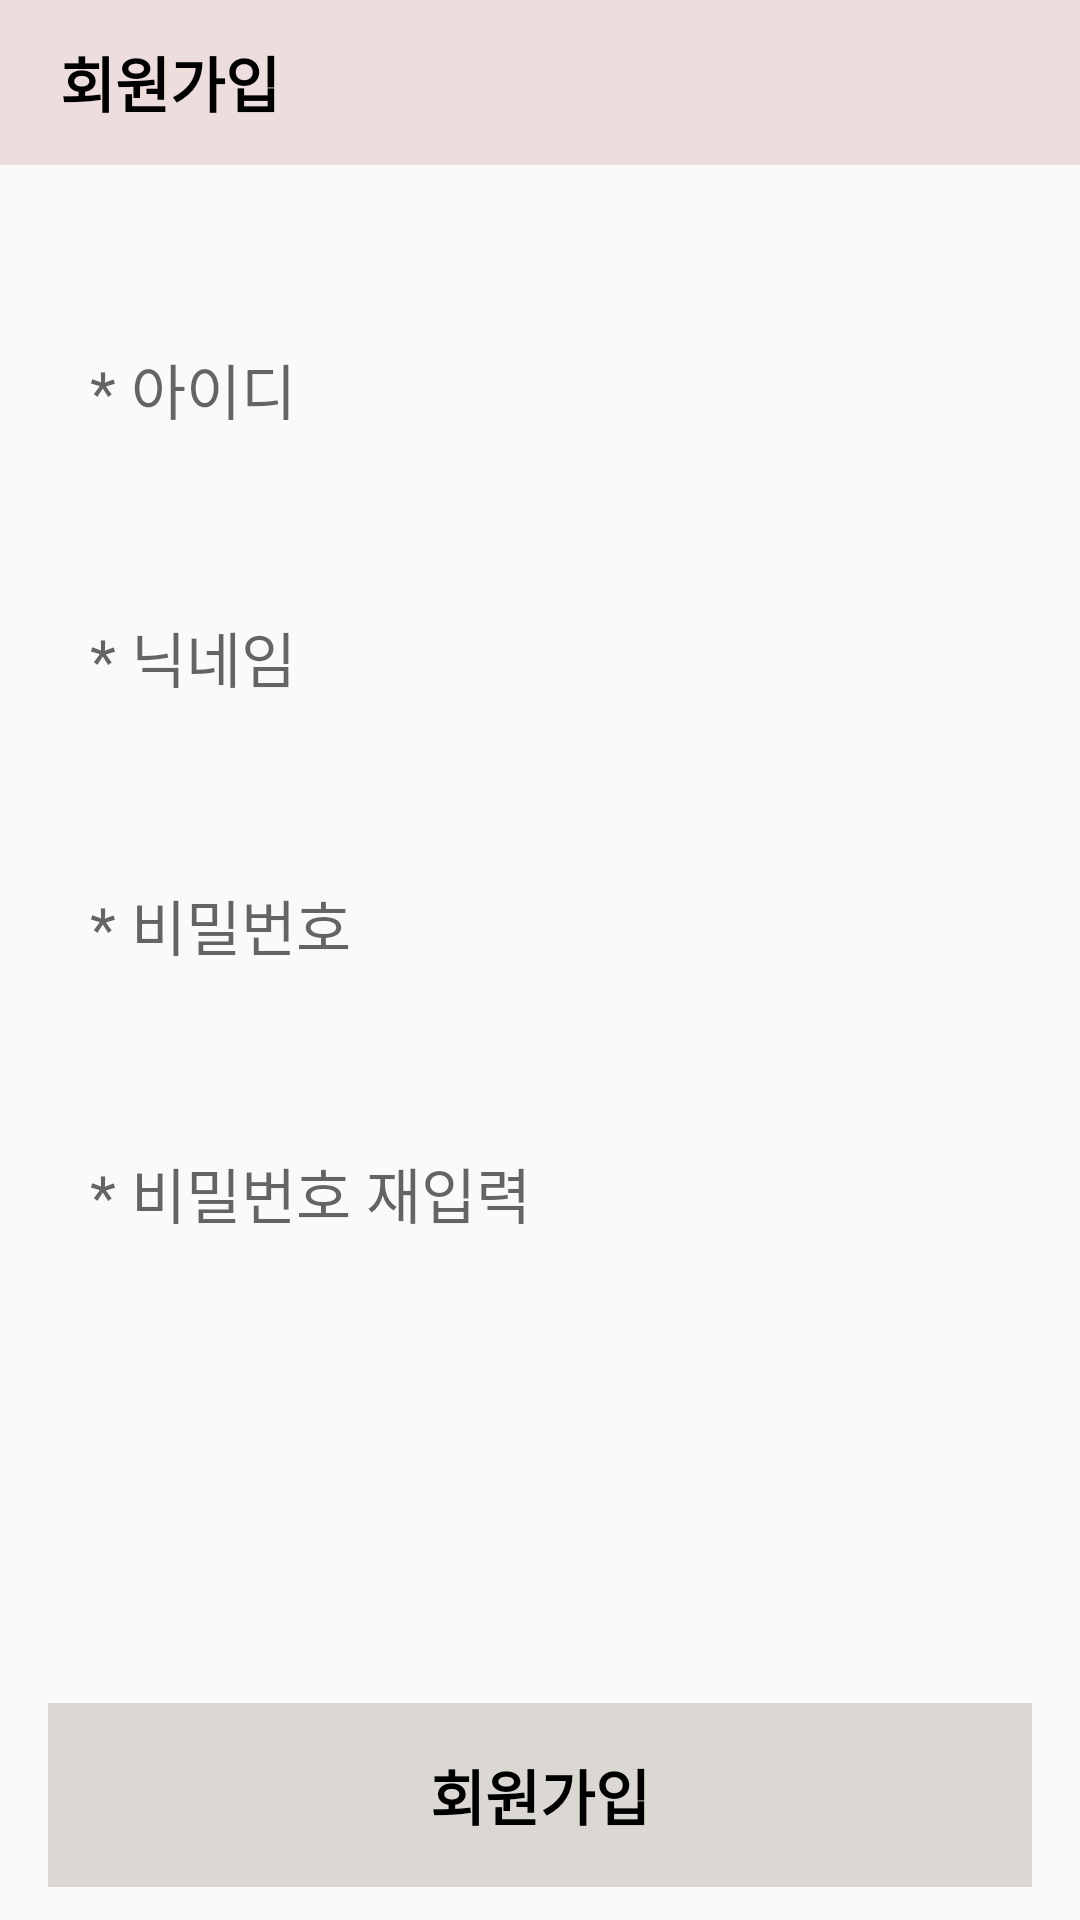

Reconstruct the res/layout file that produces this screen, plus the resources it refers to.
<!-- AndroidManifest.xml: application theme Theme.NovaMarket -->
<!-- res/layout/activity_user_info.xml -->
<?xml version="1.0" encoding="utf-8"?>
<androidx.constraintlayout.widget.ConstraintLayout xmlns:android="http://schemas.android.com/apk/res/android"
    xmlns:app="http://schemas.android.com/apk/res-auto"
    xmlns:tools="http://schemas.android.com/tools"
    android:layout_width="match_parent"
    android:layout_height="match_parent"
    tools:context=".Activity.UserInfo">


    <TextView
        android:id="@+id/textView20"
        android:layout_width="match_parent"
        android:layout_height="55dp"
        android:background="#46C88F8F"
        android:ems="10"
        android:gravity="left|center_vertical"
        android:paddingLeft="20dp"
        android:text="회원가입"
        android:textColor="@color/black"
        android:textSize="20sp"
        android:textStyle="bold"
        app:layout_constraintEnd_toEndOf="parent"
        app:layout_constraintStart_toStartOf="parent"
        app:layout_constraintTop_toTopOf="parent" />

    <EditText
        android:id="@+id/userInfo_id"
        android:layout_width="0dp"
        android:layout_height="wrap_content"
        android:layout_marginTop="40dp"
        android:layout_marginStart="15dp"
        android:layout_marginEnd="15dp"
        android:enabled="false"
        android:background="@drawable/borderline"
        android:hint="* 아이디"
        android:inputType="textEmailAddress"
        android:maxLength="25"
        android:maxLines="1"
        android:paddingStart="15dp"
        android:paddingTop="20dp"
        android:paddingBottom="20dp"
        android:textSize="20sp"
        app:layout_constraintEnd_toEndOf="parent"
        app:layout_constraintStart_toStartOf="parent"
        app:layout_constraintTop_toBottomOf="@+id/textView20" />

    <EditText
        android:id="@+id/userInfo_name"
        android:layout_width="0dp"
        android:layout_height="wrap_content"
        android:layout_marginStart="15dp"
        android:layout_marginTop="20dp"
        android:layout_marginEnd="15dp"
        android:background="@drawable/borderline"
        android:hint="* 닉네임"
        android:inputType="textEmailAddress"
        android:maxLength="25"
        android:maxLines="1"
        android:paddingStart="15dp"
        android:paddingTop="20dp"
        android:paddingBottom="20dp"
        android:textSize="20sp"
        app:layout_constraintEnd_toEndOf="parent"
        app:layout_constraintHorizontal_bias="0.0"
        app:layout_constraintStart_toStartOf="parent"
        app:layout_constraintTop_toBottomOf="@+id/userInfo_id" />

    <EditText
        android:id="@+id/userInfo_password"
        android:layout_width="0dp"
        android:layout_height="wrap_content"
        android:layout_marginStart="15dp"
        android:layout_marginEnd="15dp"
        android:layout_marginTop="20dp"
        android:background="@drawable/borderline"
        android:hint="* 비밀번호"
        android:inputType="textPassword"
        android:maxLength="25"
        android:maxLines="1"
        android:paddingStart="15dp"
        android:paddingTop="20dp"
        android:paddingBottom="20dp"
        android:textSize="20sp"
        app:layout_constraintEnd_toEndOf="parent"
        app:layout_constraintHorizontal_bias="0.0"
        app:layout_constraintStart_toStartOf="parent"
        app:layout_constraintTop_toBottomOf="@+id/userInfo_name" />

    <EditText
        android:id="@+id/userInfo_check"
        android:layout_width="0dp"
        android:layout_height="wrap_content"
        android:layout_marginStart="15dp"
        android:layout_marginTop="20dp"
        android:layout_marginEnd="15dp"
        android:background="@drawable/borderline"
        android:hint="* 비밀번호 재입력"
        android:inputType="textPassword"
        android:maxLength="25"
        android:maxLines="1"
        android:paddingStart="15dp"
        android:paddingTop="20dp"
        android:paddingBottom="20dp"
        android:textSize="20sp"
        app:layout_constraintEnd_toEndOf="parent"
        app:layout_constraintHorizontal_bias="0.0"
        app:layout_constraintStart_toStartOf="parent"
        app:layout_constraintTop_toBottomOf="@+id/userInfo_password" />

    <TextView
        android:id="@+id/userInfo_join"
        android:layout_width="0dp"
        android:layout_height="wrap_content"
        android:layout_marginBottom="10dp"
        android:background="@drawable/category_check_end"
        android:gravity="center_horizontal"
        android:paddingTop="17dp"
        android:paddingBottom="17dp"
        android:text="회원가입"
        android:textColor="@color/black"
        android:textSize="20sp"
        android:textStyle="bold"
        app:layout_constraintBottom_toBottomOf="parent"
        app:layout_constraintEnd_toEndOf="@+id/userInfo_check"
        app:layout_constraintStart_toStartOf="@+id/userInfo_check" />


</androidx.constraintlayout.widget.ConstraintLayout>
<!-- resources referenced by this layout -->
<resources>
  <color name="black">#FF000000</color>
  <!-- drawable category_check_end (drawable) -->
  <?xml version="1.0" encoding="utf-8"?>
  <layer-list xmlns:android="http://schemas.android.com/apk/res/android" >
  
      
      
      <item
          android:bottom="1dp"
          android:left="1dp"
          android:right="1dp"
          android:top="1dp">
  
          <shape android:shape="rectangle" >
              
              
              <stroke
                  android:width="2dp"
                  android:color="#DBD7D3" />
              
              <solid android:color="#DBD7D3" />
          </shape>
      </item>
  
  </layer-list>
  <style name="Theme.NovaMarket" parent="Theme.AppCompat.Light.NoActionBar">
          
          <item name="colorPrimary">@color/purple_500</item>
          <item name="colorPrimaryDark">@color/purple_700</item>
          <item name="colorAccent">@color/teal_200</item>
          
      </style>
  <color name="purple_500">#FF6200EE</color>
  <color name="purple_700">#FF3700B3</color>
  <color name="teal_200">#FF03DAC5</color>
</resources>
